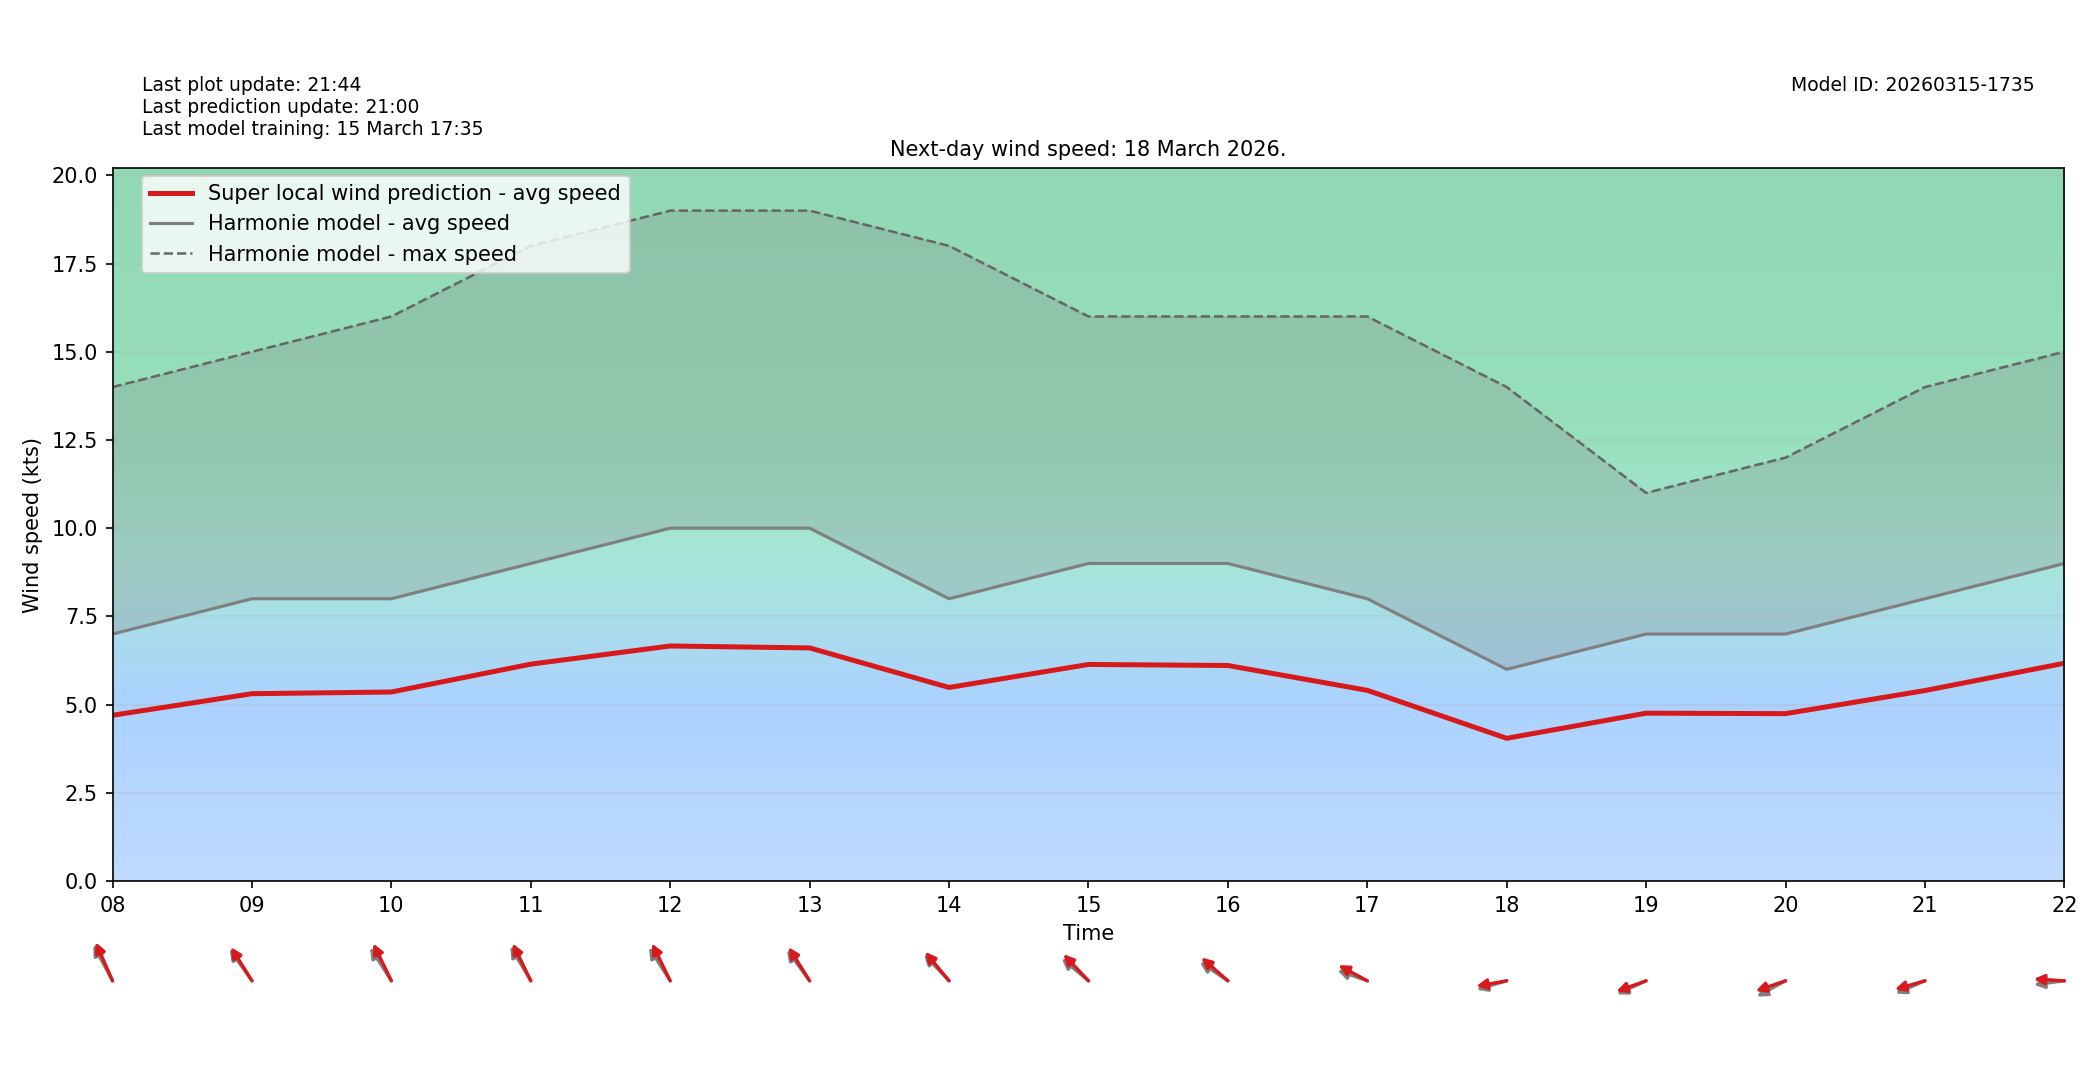

The table this chart was drawn from, first rows:
target_time_utc, hour_utc, forecast_wind_speed, lstm_pred_wind_speed, delta_speed_lstm_minus_forecast, forecast_wind_dir_deg, lstm_pred_wind_dir_deg, delta_dir_lstm_minus_forecast
2026-03-18T00:00:00Z, 00, 7.0, 4.554, -2.446, 133.0, 139, 6.042
2026-03-18T01:00:00Z, 01, 7.0, 4.564, -2.436, 138.0, 142.6, 4.551
2026-03-18T02:00:00Z, 02, 7.0, 4.584, -2.416, 137.0, 141.6, 4.581
2026-03-18T03:00:00Z, 03, 6.0, 3.907, -2.093, 140.0, 144.7, 4.699
2026-03-18T04:00:00Z, 04, 6.0, 4.068, -1.932, 136.0, 140.9, 4.887
2026-03-18T05:00:00Z, 05, 7.0, 4.673, -2.327, 132.0, 136.2, 4.16
2026-03-18T06:00:00Z, 06, 7.0, 4.716, -2.284, 130.0, 136.1, 6.09
2026-03-18T07:00:00Z, 07, 8.0, 5.221, -2.779, 135.0, 138.7, 3.698
2026-03-18T08:00:00Z, 08, 7.0, 4.697, -2.303, 141.0, 146.4, 5.351
2026-03-18T09:00:00Z, 09, 8.0, 5.309, -2.691, 133.0, 136.6, 3.63
2026-03-18T10:00:00Z, 10, 8.0, 5.357, -2.643, 136.0, 143.6, 7.632
2026-03-18T11:00:00Z, 11, 9.0, 6.146, -2.854, 138.0, 143.7, 5.714
2026-03-18T12:00:00Z, 12, 10.0, 6.661, -3.339, 136.0, 143.7, 7.658
2026-03-18T13:00:00Z, 13, 10.0, 6.606, -3.394, 132.0, 136.6, 4.639
2026-03-18T14:00:00Z, 14, 8.0, 5.485, -2.515, 125.0, 128.7, 3.656
2026-03-18T15:00:00Z, 15, 9.0, 6.138, -2.862, 119.0, 125.1, 6.089
2026-03-18T16:00:00Z, 16, 9.0, 6.108, -2.892, 114.0, 120.2, 6.212
2026-03-18T17:00:00Z, 17, 8.0, 5.404, -2.596, 103.0, 109.7, 6.722
2026-03-18T18:00:00Z, 18, 6.0, 4.045, -1.955, 79.0, 83.28, 4.285
2026-03-18T19:00:00Z, 19, 7.0, 4.758, -2.242, 73.0, 76.62, 3.619
2026-03-18T20:00:00Z, 20, 7.0, 4.743, -2.257, 70.0, 77.14, 7.141
2026-03-18T21:00:00Z, 21, 8.0, 5.398, -2.602, 74.0, 79.07, 5.073
2026-03-18T22:00:00Z, 22, 9.0, 6.173, -2.827, 85.0, 92.26, 7.257
2026-03-18T23:00:00Z, 23, 7.0, 4.676, -2.324, 86.0, 91.45, 5.451
